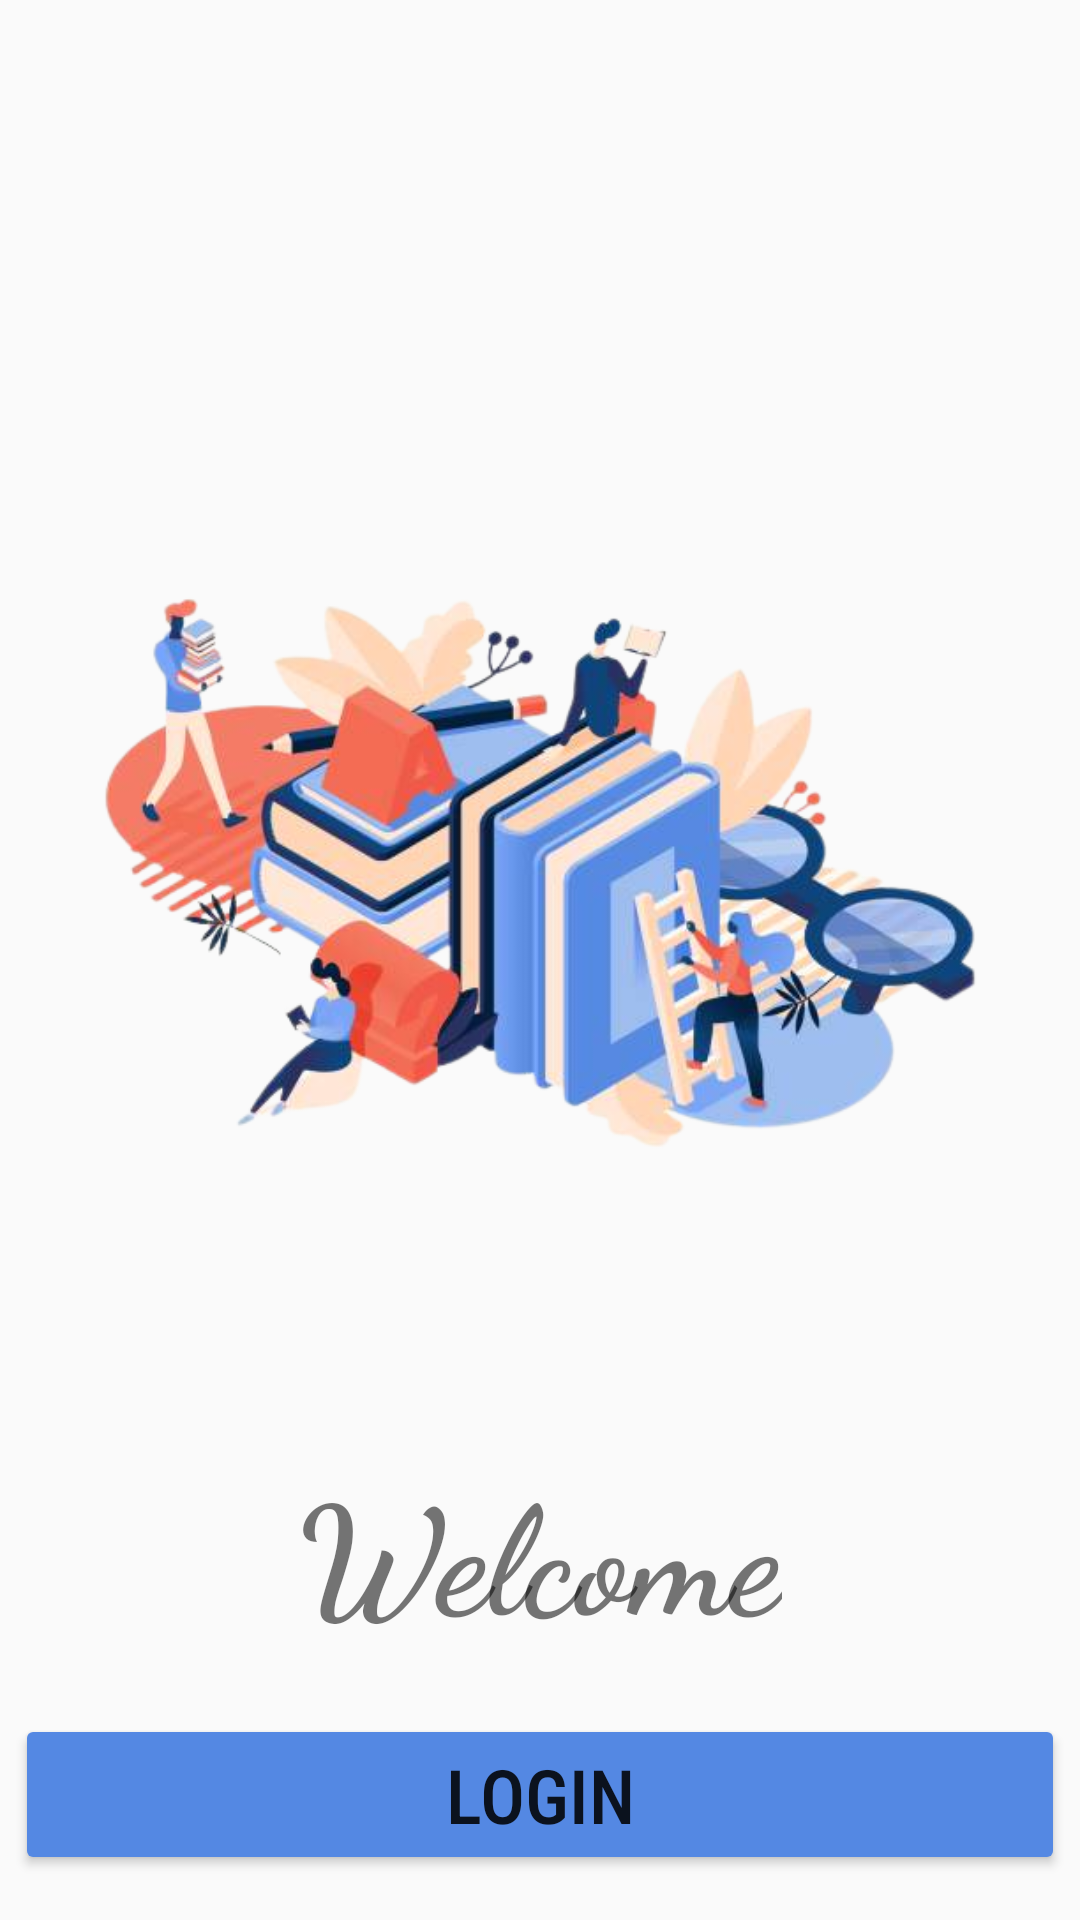

Write the Android layout XML for this screen, with the resource values it uses.
<!-- AndroidManifest.xml: application theme Theme.AppCompat.DayNight.NoActionBar -->
<!-- res/layout/activity_main.xml -->
<?xml version="1.0" encoding="utf-8"?>
<RelativeLayout xmlns:android="http://schemas.android.com/apk/res/android"
    xmlns:app="http://schemas.android.com/apk/res-auto"
    xmlns:tools="http://schemas.android.com/tools"
    android:layout_width="match_parent"
    android:layout_height="match_parent"
    tools:context=".MainActivity">

    <ImageView
        android:id="@+id/imageView1"
        android:layout_width="wrap_content"
        android:layout_height="wrap_content"
        android:layout_marginTop="100dp"
        android:src="@drawable/img_2" />

    <TextView
        android:layout_width="wrap_content"
        android:layout_height="wrap_content"
        android:layout_below="@id/imageView1"
        android:text="Welcome"
        android:textSize="50dp"
        android:id="@+id/txt1"
        android:textStyle="bold"
        android:fontFamily="cursive"
        android:layout_centerInParent="true"/>

    <Button
        android:id="@+id/loginbtn"
        android:layout_width="350dp"
        android:layout_height="wrap_content"
        android:layout_centerHorizontal="true"
        android:layout_below="@id/txt1"
        android:layout_marginTop="20dp"
        android:backgroundTint="#5488E3"
        android:fontFamily="sans-serif-condensed-medium"
        android:text="LOGIN"
        android:textAlignment="center"
        android:textSize="25dp" />

    <Button
        android:id="@+id/signupbtn"
        android:layout_width="350dp"
        android:layout_height="wrap_content"
        android:layout_centerHorizontal="true"
        android:layout_below="@id/loginbtn"
        android:layout_marginTop="20dp"
        android:backgroundTint="#ED5A48"
        android:fontFamily="sans-serif-condensed-medium"
        android:text="SIGNUP"
        android:textAlignment="center"
        android:textSize="25dp"
        android:onClick=""/>

</RelativeLayout>
<!-- resources referenced by this layout -->
<resources>
  <!-- drawable img_2: png bitmap (drawable, 246291 bytes) -->
</resources>
